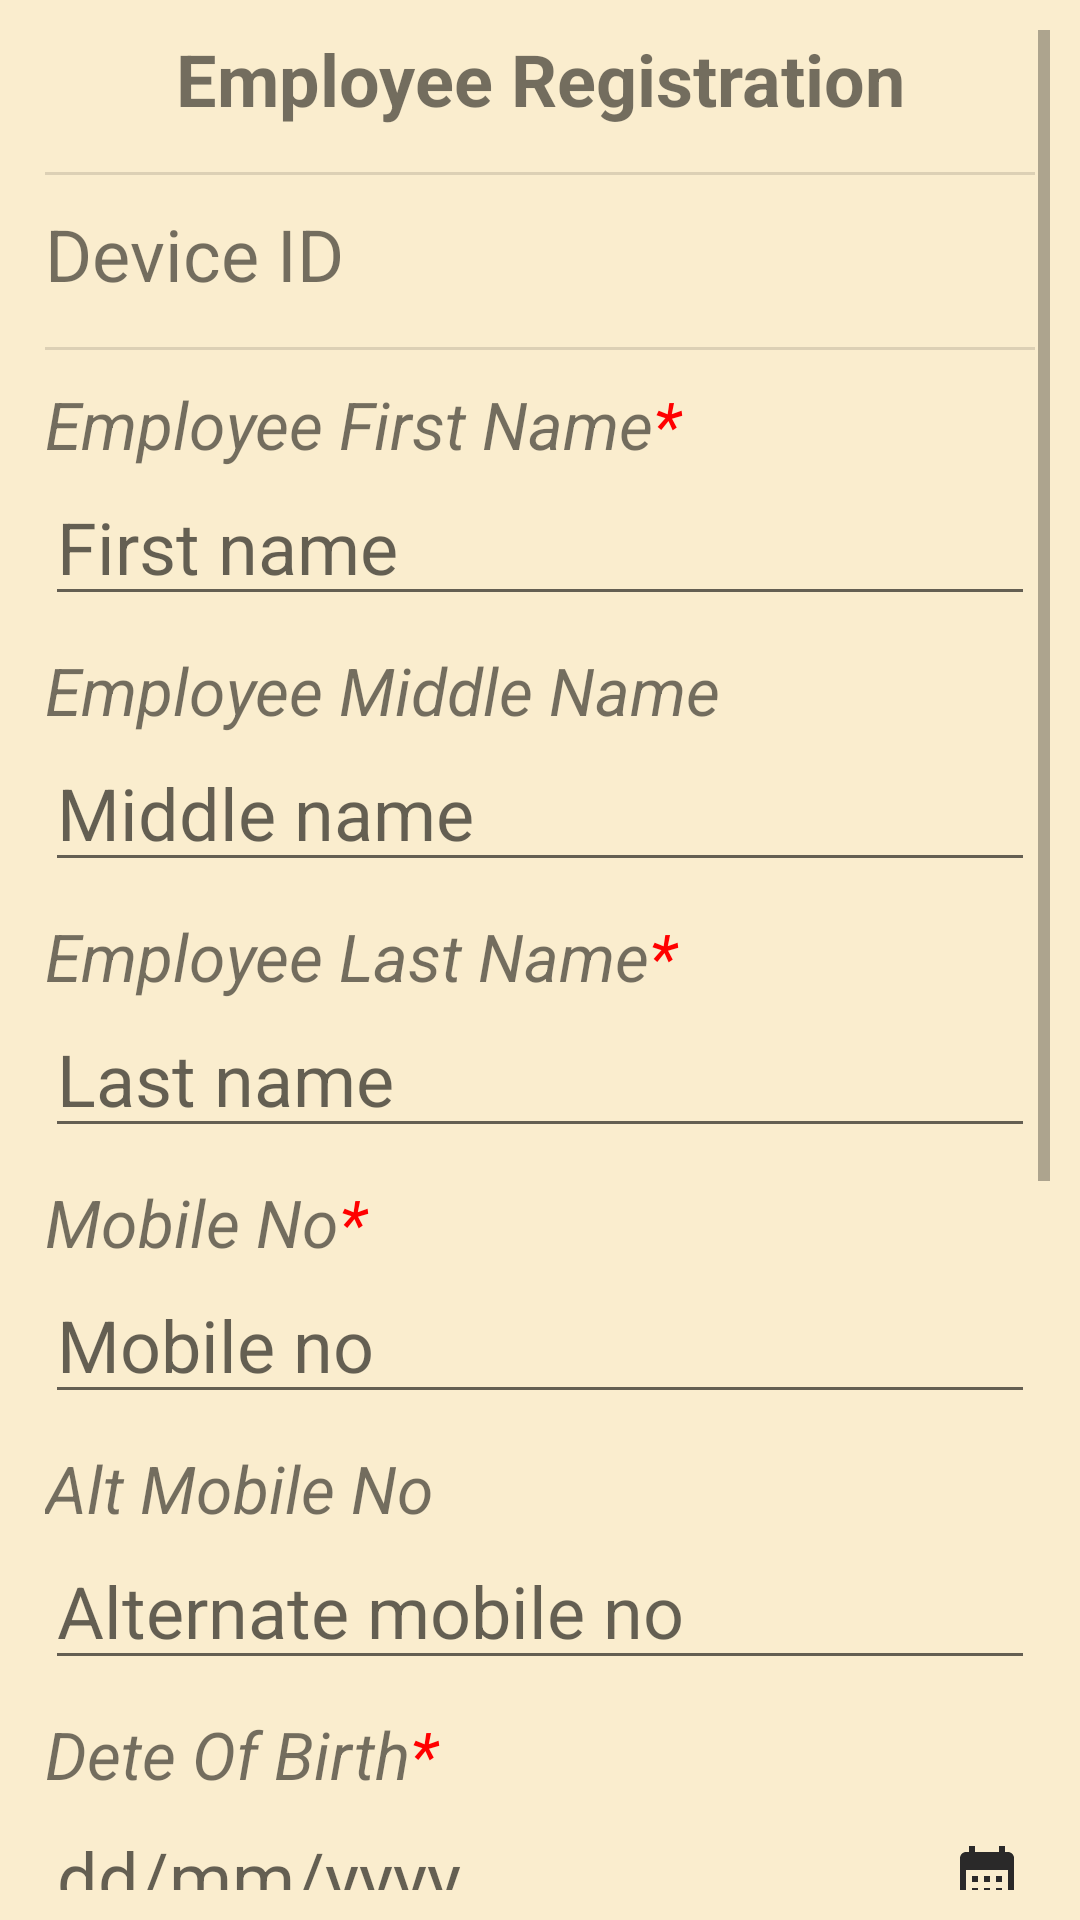

Android layout source for this screen:
<!-- AndroidManifest.xml: application theme Theme.Workplace -->
<!-- res/layout/activity_register.xml -->
<?xml version="1.0" encoding="utf-8"?>
<RelativeLayout xmlns:android="http://schemas.android.com/apk/res/android"
    xmlns:app="http://schemas.android.com/apk/res-auto"
    xmlns:tools="http://schemas.android.com/tools"
    android:layout_width="match_parent"
    android:layout_height="match_parent"
    tools:context=".RegisterActivity"
    android:scrollbars="vertical|horizontal"
    android:background="@color/color_back">

    <ScrollView
        android:layout_width="match_parent"
        android:layout_height="match_parent"
        android:layout_margin="10dp"
        android:scrollbars="vertical|horizontal">

        <LinearLayout
            android:layout_width="match_parent"
            android:layout_height="match_parent"
            android:orientation="vertical">

            <LinearLayout
                android:layout_width="match_parent"
                android:layout_height="match_parent"
                android:orientation="vertical"
                android:layout_marginStart="5dp"
                android:layout_marginEnd="5dp">

                <TextView
                    android:layout_width="match_parent"
                    android:layout_height="match_parent"
                    android:text="Employee Registration"
                    android:textStyle="bold"
                    android:textSize="24sp"
                    android:gravity="center_horizontal"/>
                <com.google.android.material.divider.MaterialDivider
                    android:layout_width="match_parent"
                    android:layout_height="wrap_content"
                    android:layout_marginTop="15dp"/>
                <TextView
                    android:id="@+id/txtdeviceId"
                    android:layout_width="match_parent"
                    android:layout_height="wrap_content"
                    android:text="Device ID"
                    android:textSize="24sp"
                    android:layout_marginTop="10dp"/>
                <com.google.android.material.divider.MaterialDivider
                    android:layout_width="match_parent"
                    android:layout_height="wrap_content"
                    android:layout_marginTop="15dp"/>
                <TextView
                    android:layout_width="match_parent"
                    android:layout_height="wrap_content"
                    android:text="@string/empfirstname"
                    android:textSize="22sp"
                    android:layout_marginTop="10dp"
                    android:textStyle="italic"/>
                <EditText
                    android:id="@+id/txtEmployeeFirstName"
                    android:layout_width="match_parent"
                    android:layout_height="wrap_content"
                    android:textSize="24sp"
                    android:hint="First name"
                    android:scrollHorizontally="true"/>

                <TextView
                    android:layout_width="match_parent"
                    android:layout_height="wrap_content"
                    android:text="@string/empmidname"
                    android:textSize="22sp"
                    android:layout_marginTop="10dp"
                    android:textStyle="italic"/>
                <EditText
                    android:id="@+id/txtEmployeeMiddleName"
                    android:layout_width="match_parent"
                    android:layout_height="wrap_content"
                    android:textSize="24sp"
                    android:hint="Middle name"
                    android:scrollHorizontally="true"/>
                <TextView
                    android:layout_width="match_parent"
                    android:layout_height="wrap_content"
                    android:text="@string/emplastname"
                    android:textSize="22sp"
                    android:layout_marginTop="10dp"
                    android:textStyle="italic"/>

                <EditText
                    android:id="@+id/txtEmployeeLastName"
                    android:layout_width="match_parent"
                    android:layout_height="wrap_content"
                    android:textSize="24sp"
                    android:hint="Last name"
                    android:scrollHorizontally="true"/>
                <TextView
                    android:layout_width="match_parent"
                    android:layout_height="wrap_content"
                    android:text="@string/mobileno"
                    android:textSize="22sp"
                    android:layout_marginTop="10dp"
                    android:textStyle="italic"/>
                <EditText
                    android:id="@+id/txtMobileNo"
                    android:layout_width="match_parent"
                    android:layout_height="wrap_content"
                    android:textSize="24sp"
                    android:inputType="number"
                    android:maxLength="10"
                    android:hint="Mobile no"/>
                <TextView
                    android:layout_width="match_parent"
                    android:layout_height="wrap_content"
                    android:text="@string/altmobileno"
                    android:textSize="22sp"
                    android:layout_marginTop="10dp"
                    android:textStyle="italic"/>
                <EditText
                    android:id="@+id/txtAltmobileno"
                    android:layout_width="match_parent"
                    android:layout_height="wrap_content"
                    android:textSize="24sp"
                    android:inputType="number"
                    android:maxLength="10"
                    android:hint="Alternate mobile no"/>
                <TextView
                    android:layout_width="match_parent"
                    android:layout_height="wrap_content"
                    android:text="@string/dob"
                    android:textSize="22sp"
                    android:layout_marginTop="10dp"
                    android:textStyle="italic"/>
                <EditText
                        android:id="@+id/txtregisterDob"
                        android:layout_width="match_parent"
                        android:layout_height="wrap_content"
                        android:hint="dd/mm/yyyy"
                        android:inputType="date"
                        android:textSize="24sp"
                        android:drawableEnd="@drawable/ic_calendar"/>
                <TextView
                    android:layout_width="match_parent"
                    android:layout_height="wrap_content"
                    android:text="@string/doj"
                    android:textSize="24sp"
                    android:layout_marginTop="10dp"
                    android:textStyle="italic"/>
                <EditText
                    android:id="@+id/txtregisterDoj"
                    android:layout_width="match_parent"
                    android:layout_height="wrap_content"
                    android:inputType="date"
                    android:textSize="24sp"
                    android:hint="dd/mm/yyyy"
                    android:drawableEnd="@drawable/ic_calendar"/>

                <TextView
                    android:layout_width="match_parent"
                    android:layout_height="wrap_content"
                    android:text="@string/password"
                    android:textSize="24sp"
                    android:layout_marginTop="10dp"
                    android:textStyle="italic"/>
                <EditText
                    android:id="@+id/txtregpassword"
                    android:layout_width="match_parent"
                    android:layout_height="wrap_content"
                    android:textSize="24sp"
                    android:inputType="textPassword"
                    android:hint="Enter password"/>
                <TextView
                    android:layout_width="match_parent"
                    android:layout_height="wrap_content"
                    android:text="@string/repassword"
                    android:textSize="24sp"
                    android:layout_marginTop="10dp"
                    android:textStyle="italic"/>
                <EditText
                    android:id="@+id/txtregconpassword"
                    android:layout_width="match_parent"
                    android:layout_height="wrap_content"
                    android:textSize="24sp"
                    android:inputType="textPassword"
                    android:hint="Confirm password"/>

            </LinearLayout>
            <LinearLayout
                android:layout_width="match_parent"
                android:layout_height="wrap_content"
                android:orientation="horizontal"
                android:gravity="center_horizontal">

                <Button
                    android:id="@+id/btnregsubmit"
                    android:layout_width="wrap_content"
                    android:layout_height="wrap_content"
                    android:backgroundTint="@color/submit"
                    android:text="@string/submit"
                    android:textSize="18sp"
                    android:layout_margin="20dp"
                    android:textColor="@color/black"/>
                <Button
                    android:id="@+id/btnregcancel"
                    android:layout_width="wrap_content"
                    android:layout_height="wrap_content"
                    android:text="@string/cancel"
                    android:backgroundTint="@color/cancle"
                    android:textSize="18sp"
                    android:layout_margin="20dp"
                    android:textColor="@color/black"/>

            </LinearLayout>
        </LinearLayout>
    </ScrollView>

</RelativeLayout>
<!-- resources referenced by this layout -->
<resources>
  <color name="black">#FF000000</color>
  <color name="cancle">#808080</color>
  <color name="color_back">#FAEDCE</color>
  <color name="submit">#0066ff</color>
  <!-- drawable ic_calendar (drawable) -->
  <vector android:height="24dp" android:tint="#2A2929"
      android:viewportHeight="24" android:viewportWidth="24"
      android:width="24dp" xmlns:android="http://schemas.android.com/apk/res/android">
      <path android:fillColor="@android:color/white" android:pathData="M19,4h-1V2h-2v2H8V2H6v2H5C3.89,4 3.01,4.9 3.01,6L3,20c0,1.1 0.89,2 2,2h14c1.1,0 2,-0.9 2,-2V6C21,4.9 20.1,4 19,4zM19,20H5V10h14V20zM9,14H7v-2h2V14zM13,14h-2v-2h2V14zM17,14h-2v-2h2V14zM9,18H7v-2h2V18zM13,18h-2v-2h2V18zM17,18h-2v-2h2V18z"/>
  </vector>
  <string name="altmobileno">Alt Mobile No</string>
  <string name="cancel">CANCEL</string>
  <string name="dob">Dete Of Birth<font color="#FF0000">*</font></string>
  <string name="doj">Dete Of Joining<font color="#FF0000">*</font></string>
  <string name="empfirstname">Employee First Name<font color="#FF0000">*</font></string>
  <string name="emplastname">Employee Last Name<font color="#FF0000">*</font></string>
  <string name="empmidname">Employee Middle Name</string>
  <string name="mobileno">Mobile No<font color="#FF0000">*</font></string>
  <string name="password">Enter Password<font color="#FF0000">*</font></string>
  <string name="repassword">Confirm Password<font color="#FF0000">*</font></string>
  <string name="submit">SUBMIT</string>
  <style name="Theme.Workplace" parent="Theme.MaterialComponents.DayNight.DarkActionBar">
          
          <item name="colorPrimary">@color/color_main</item>
          <item name="colorPrimaryVariant">@color/color_main</item>
          <item name="colorOnPrimary">@color/color_back</item>
          
          <item name="colorSecondary">@color/color_main</item>
          <item name="colorSecondaryVariant">@color/color_main</item>
          <item name="colorOnSecondary">@color/color_back</item>
          
          <item name="android:statusBarColor">?attr/colorPrimaryVariant</item>
          
      </style>
  <color name="color_main">#95a857</color>
</resources>
